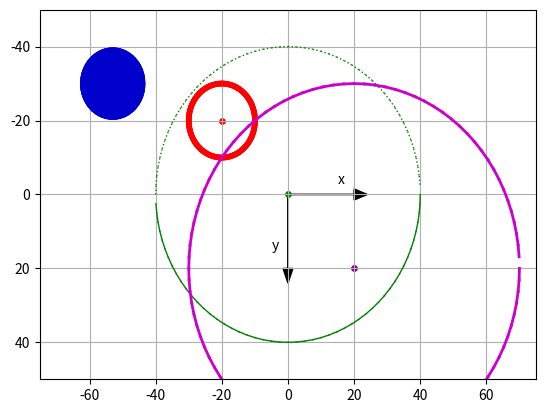

Python code for this plot:
#!/usr/local/bin/python3

"""
CIRCLES
"""

import numpy as np
import matplotlib.pyplot as plt


def plot_grid(extents, axis_on='on', plot_grid=True):
    plt.axis(extents)
    plt.axis(axis_on)
    plt.grid(plot_grid)


def plot_reference_frame():
    plt.arrow(0, 0, 20, 0, head_length=4, head_width=3, color='k')
    plt.arrow(0, 0, 0, 20, head_length=4, head_width=3, color='k')

    plt.text(15, -3, 'x')
    plt.text(-5, 15, 'y')


def plot_scatter_arc(xc, yc, radius, p1, p2, dp, dot_size=1, dot_color='g'):
    for p in np.arange(p1, p2, dp):
        x = xc + radius * np.cos(p)
        y = yc + radius * np.sin(p)
        plt.scatter(x, y, s=dot_size, color=dot_color)


def plot_line_arc(xc, yc, radius, p1, p2, dp, color='k', linestyle='-', linewidth=1):
    xlast = xc + radius * np.cos(p1)
    ylast = yc + radius * np.sin(p1)
    for p in np.arange(p1 + dp, p2, dp):
        x = xc + radius * np.cos(p)
        y = yc + radius * np.sin(p)
        plt.plot([xlast, x], [ylast, y], color=color,
                 linestyle=linestyle, linewidth=linewidth)
        xlast = x
        ylast = y


def main():
    plot_grid([-75, 75, 50, -50], 'on', True)
    plot_reference_frame()

    p1 = 0 * np.pi / 180
    p2 = 360 * np.pi / 180
    dp = (p2 - p1) / 100

    # Green circle
    xc = 0
    yc = 0
    r = 40
    plot_line_arc(xc, yc, r, p1, p2 / 2, dp, 'g')
    plot_line_arc(xc, yc, r, p2 / 2, p2, dp, 'g', linestyle=':')
    plt.scatter(xc, yc, s=15, color='g')

    # Red circle
    xc = -20
    yc = -20
    r = 10
    plot_line_arc(xc, yc, r, p1, p2, dp, 'r', linewidth=4)
    plt.scatter(xc, yc, s=15, color='r')

    # Purple circle
    xc = 20
    yc = 20
    r = 50
    plot_line_arc(xc, yc, r, p1, p2, dp, (0.8, 0, 0.8), linewidth=2)
    plt.scatter(xc, yc, s=15, color=(0.5, 0, 0.5))

    # Blue disc
    xc = -53
    yc = -30
    r1 = 0
    r2 = 10
    dr = 1
    for r in np.arange(r1, r2, dr):
        plot_line_arc(xc, yc, r, p1, p2, dp, (0, 0, .8), linewidth=4)

    plt.show()


main()
